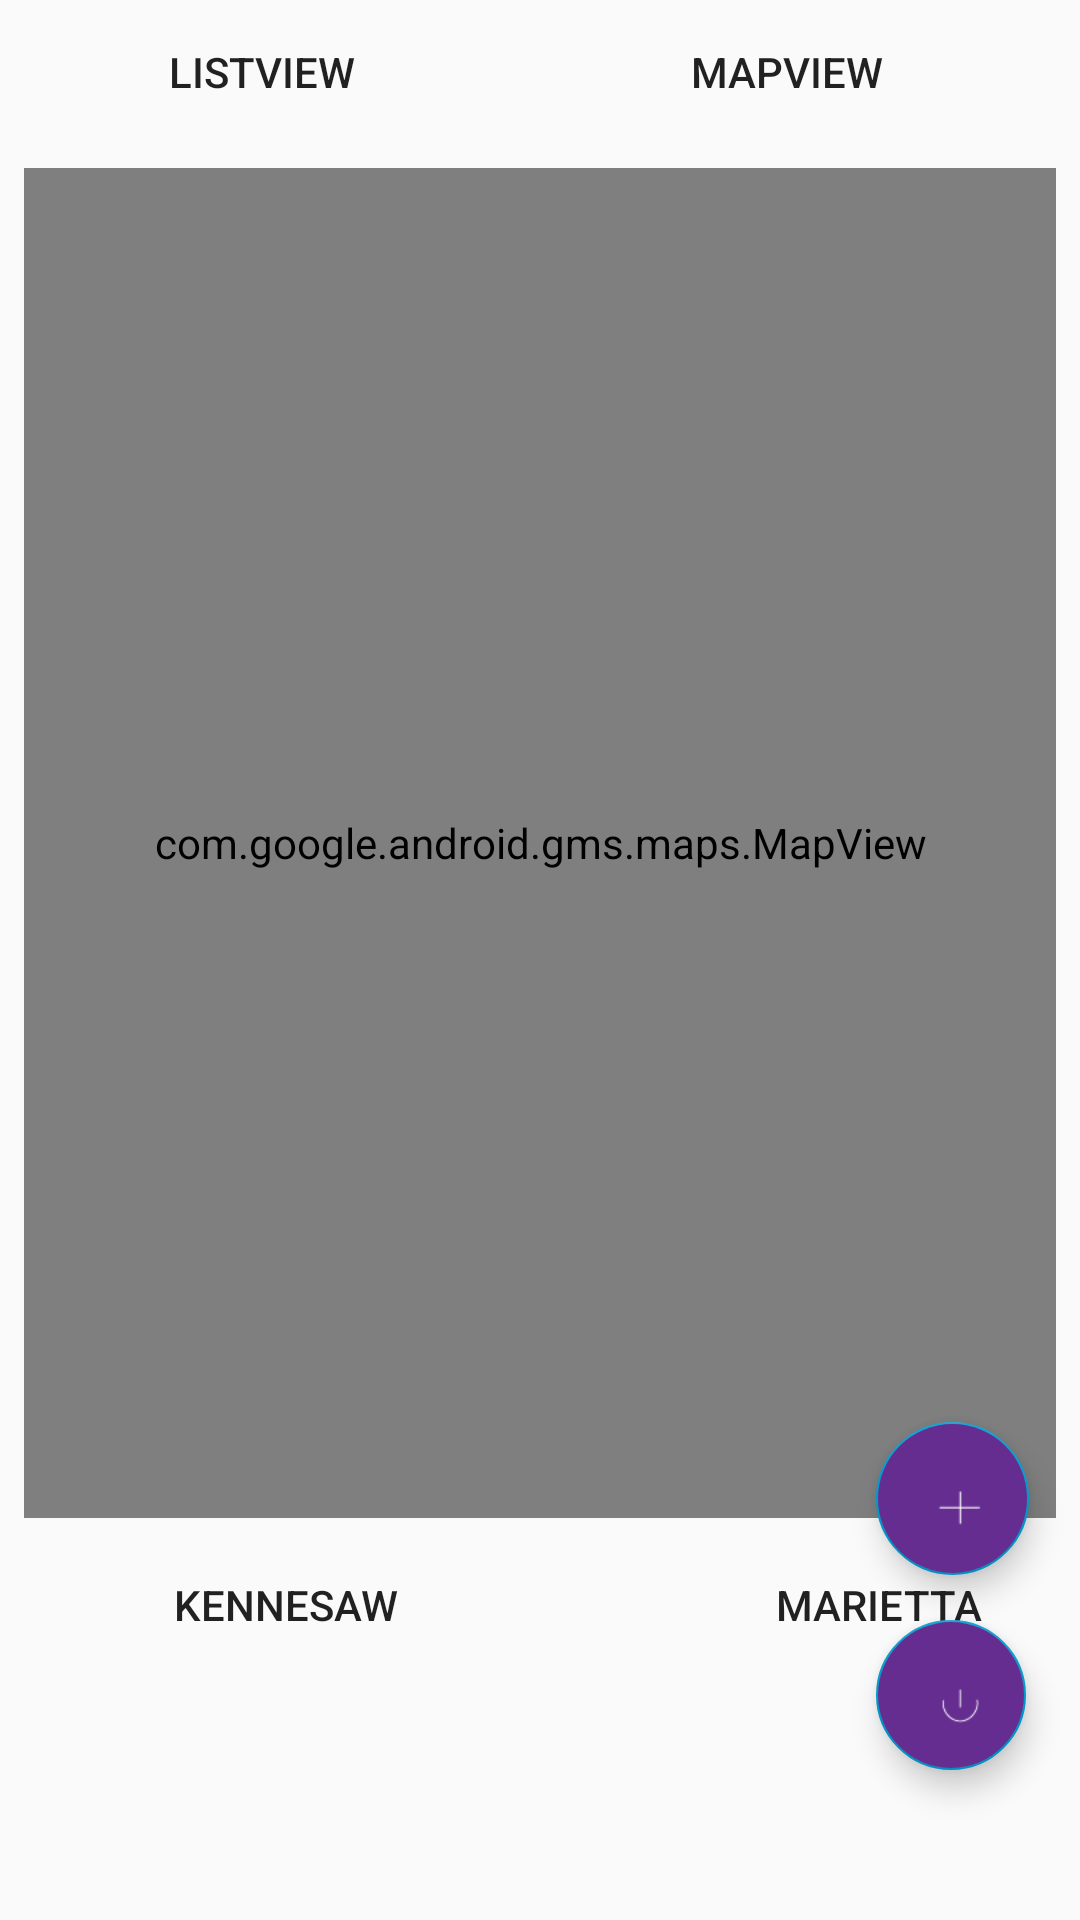

Here is an Android app screen rendered from its layout file. Give the layout XML and the strings, colors and styles it references.
<!-- AndroidManifest.xml: application theme AppTheme -->
<!-- res/layout/activity_map_view.xml -->
<?xml version="1.0" encoding="utf-8"?>
<RelativeLayout
    xmlns:android="http://schemas.android.com/apk/res/android"
    xmlns:app="http://schemas.android.com/apk/res-auto"
    xmlns:tools="http://schemas.android.com/tools"
    android:layout_width="match_parent"
    android:layout_height="match_parent"
    tools:context=".EventMapView">


        <android.support.design.widget.FloatingActionButton
            android:id="@+id/button_add"
            android:layout_width="51dp"
            android:layout_height="wrap_content"
            android:layout_alignParentBottom="true"
            android:layout_alignParentEnd="true"
            android:layout_marginBottom="115dp"
            android:layout_marginEnd="17dp"
            android:backgroundTint="#662D91"
            android:clickable="true"
            app:srcCompat="@drawable/button_add" />

        <android.support.design.widget.FloatingActionButton
            android:id="@+id/button_logout"
            android:layout_width="50dp"
            android:layout_height="wrap_content"
            android:layout_alignStart="@+id/button_add"
            android:layout_alignParentBottom="true"
            android:layout_marginRight="16dp"
            android:layout_marginBottom="50dp"
            android:backgroundTint="#662D91"
            android:clickable="true"
            app:srcCompat="@drawable/button_log" />

        <LinearLayout
            android:layout_width="wrap_content"
            android:layout_height="wrap_content"
            android:layout_alignParentStart="true"
            android:layout_alignParentTop="true"
            android:orientation="vertical">

                <LinearLayout
                    android:layout_width="wrap_content"
                    android:layout_height="wrap_content"
                    android:orientation="horizontal">

                        <Button
                            android:id="@+id/button_listview"
                            android:layout_width="175dp"
                            android:layout_height="wrap_content"
                            android:background="@android:color/transparent"
                            android:text="listview" />

                        <Button
                            android:id="@+id/button_map"
                            android:layout_width="175dp"
                            android:layout_height="wrap_content"
                            android:background="@android:color/transparent"
                            android:text="mapview" />

                </LinearLayout>

                <com.google.android.gms.maps.MapView xmlns:android="http://schemas.android.com/apk/res/android"
                    android:id="@+id/map_view"
                    android:layout_width="match_parent"
                    android:layout_height="450dp"
                    android:layout_marginBottom="8dp"
                    android:layout_marginEnd="8dp"
                    android:layout_marginLeft="8dp"
                    android:layout_marginRight="8dp"
                    android:layout_marginStart="8dp"
                    android:layout_marginTop="8dp" />


                <LinearLayout
                    android:layout_width="wrap_content"
                    android:layout_height="wrap_content"
                    android:orientation="horizontal">

                        <Button
                            android:id="@+id/kennesaw_btn"
                            android:layout_width="190dp"
                            android:layout_height="42dp"
                            android:layout_marginBottom="8dp"
                            android:layout_marginEnd="8dp"
                            android:background="@android:color/transparent"
                            android:layout_marginRight="8dp"
                            android:text="Kennesaw" />

                        <Button
                            android:id="@+id/marietta_btn"
                            android:layout_width="190dp"
                            android:layout_height="42dp"
                            android:background="@android:color/transparent"
                            android:layout_marginBottom="8dp"
                            android:text="Marietta" />

                </LinearLayout>

        </LinearLayout>



</RelativeLayout>
<!-- resources referenced by this layout -->
<resources>
  <!-- drawable button_add: png bitmap (drawable, 909 bytes) -->
  <!-- drawable button_log: png bitmap (drawable, 1151 bytes) -->
  <style name="AppTheme" parent="Theme.AppCompat.Light.NoActionBar">
          
          <item name="colorPrimary">@color/colorPrimary</item>
          <item name="colorPrimaryDark">@color/design_default_color_primary_dark</item>
          <item name="colorAccent">@android:color/holo_blue_dark</item>
      </style>
  <!-- not gathered from this repository: default colours our renderer supplied (Android Studio template values) -->
  <color name="colorPrimary">#FF6200EE</color>
</resources>
